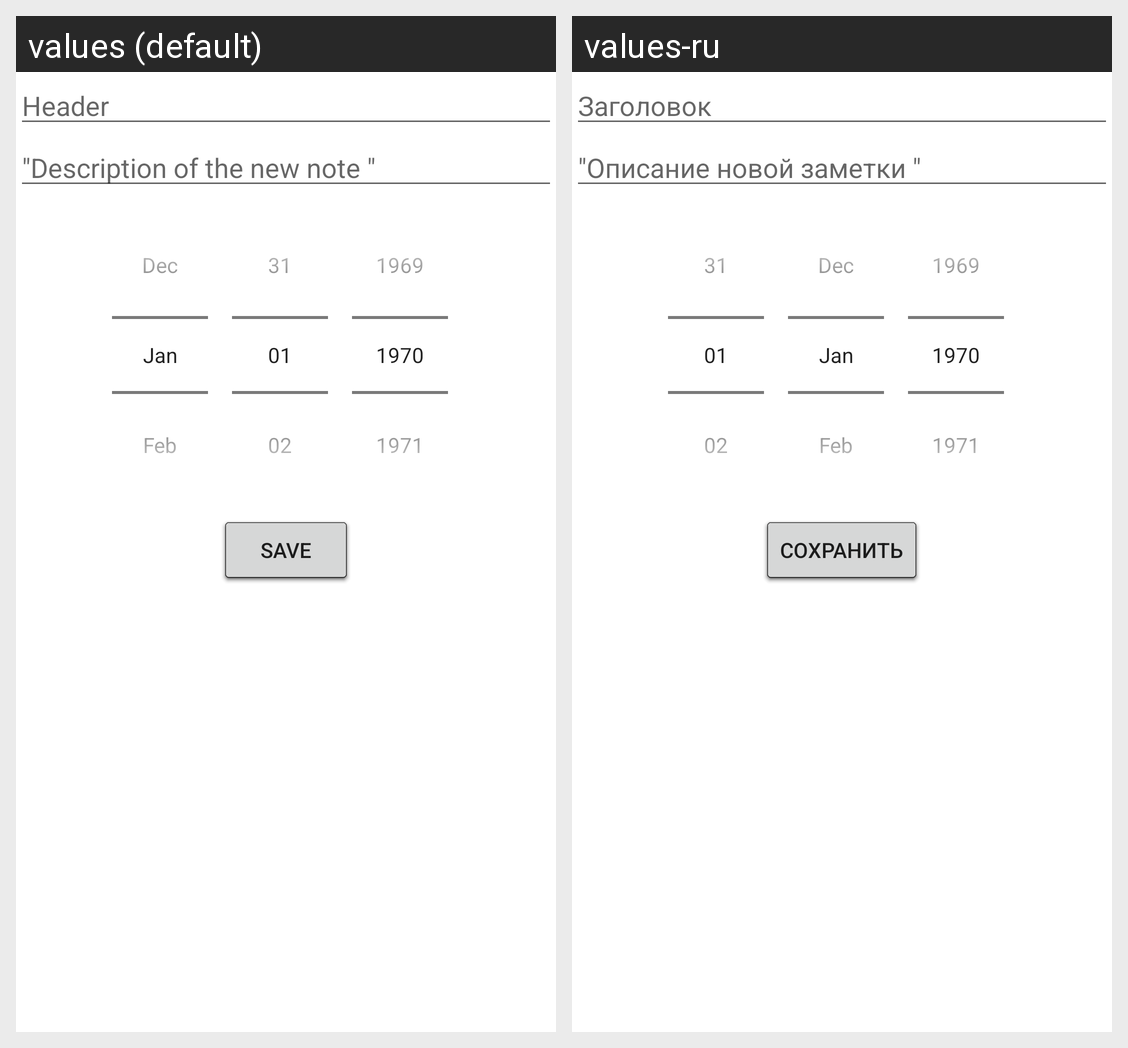

Here is an Android app screen in its default locale and in the app's own translations. Write out the translated-string differences for the strings that appear on this screen.
Android screen res/layout/fragment_card.xml rendered under 2 locales, left to right: values (default), values-ru. Device: Nexus 5 (rendered at 1080×1920; each locale shown at half size, 540×960, under a caption strip naming it); theme Theme.Notebook.
Strings drawn on this screen, with the default value and each locale's value (text and hints the layout hard-codes, and strings that could not be matched under every locale, appear in the picture but are not listed):

header
  values: Header
  values-ru: Заголовок

description_of_the_new_note
  values: "Description of the new note "
  values-ru: "Описание новой заметки "

save
  values: Save
  values-ru: Сохранить
